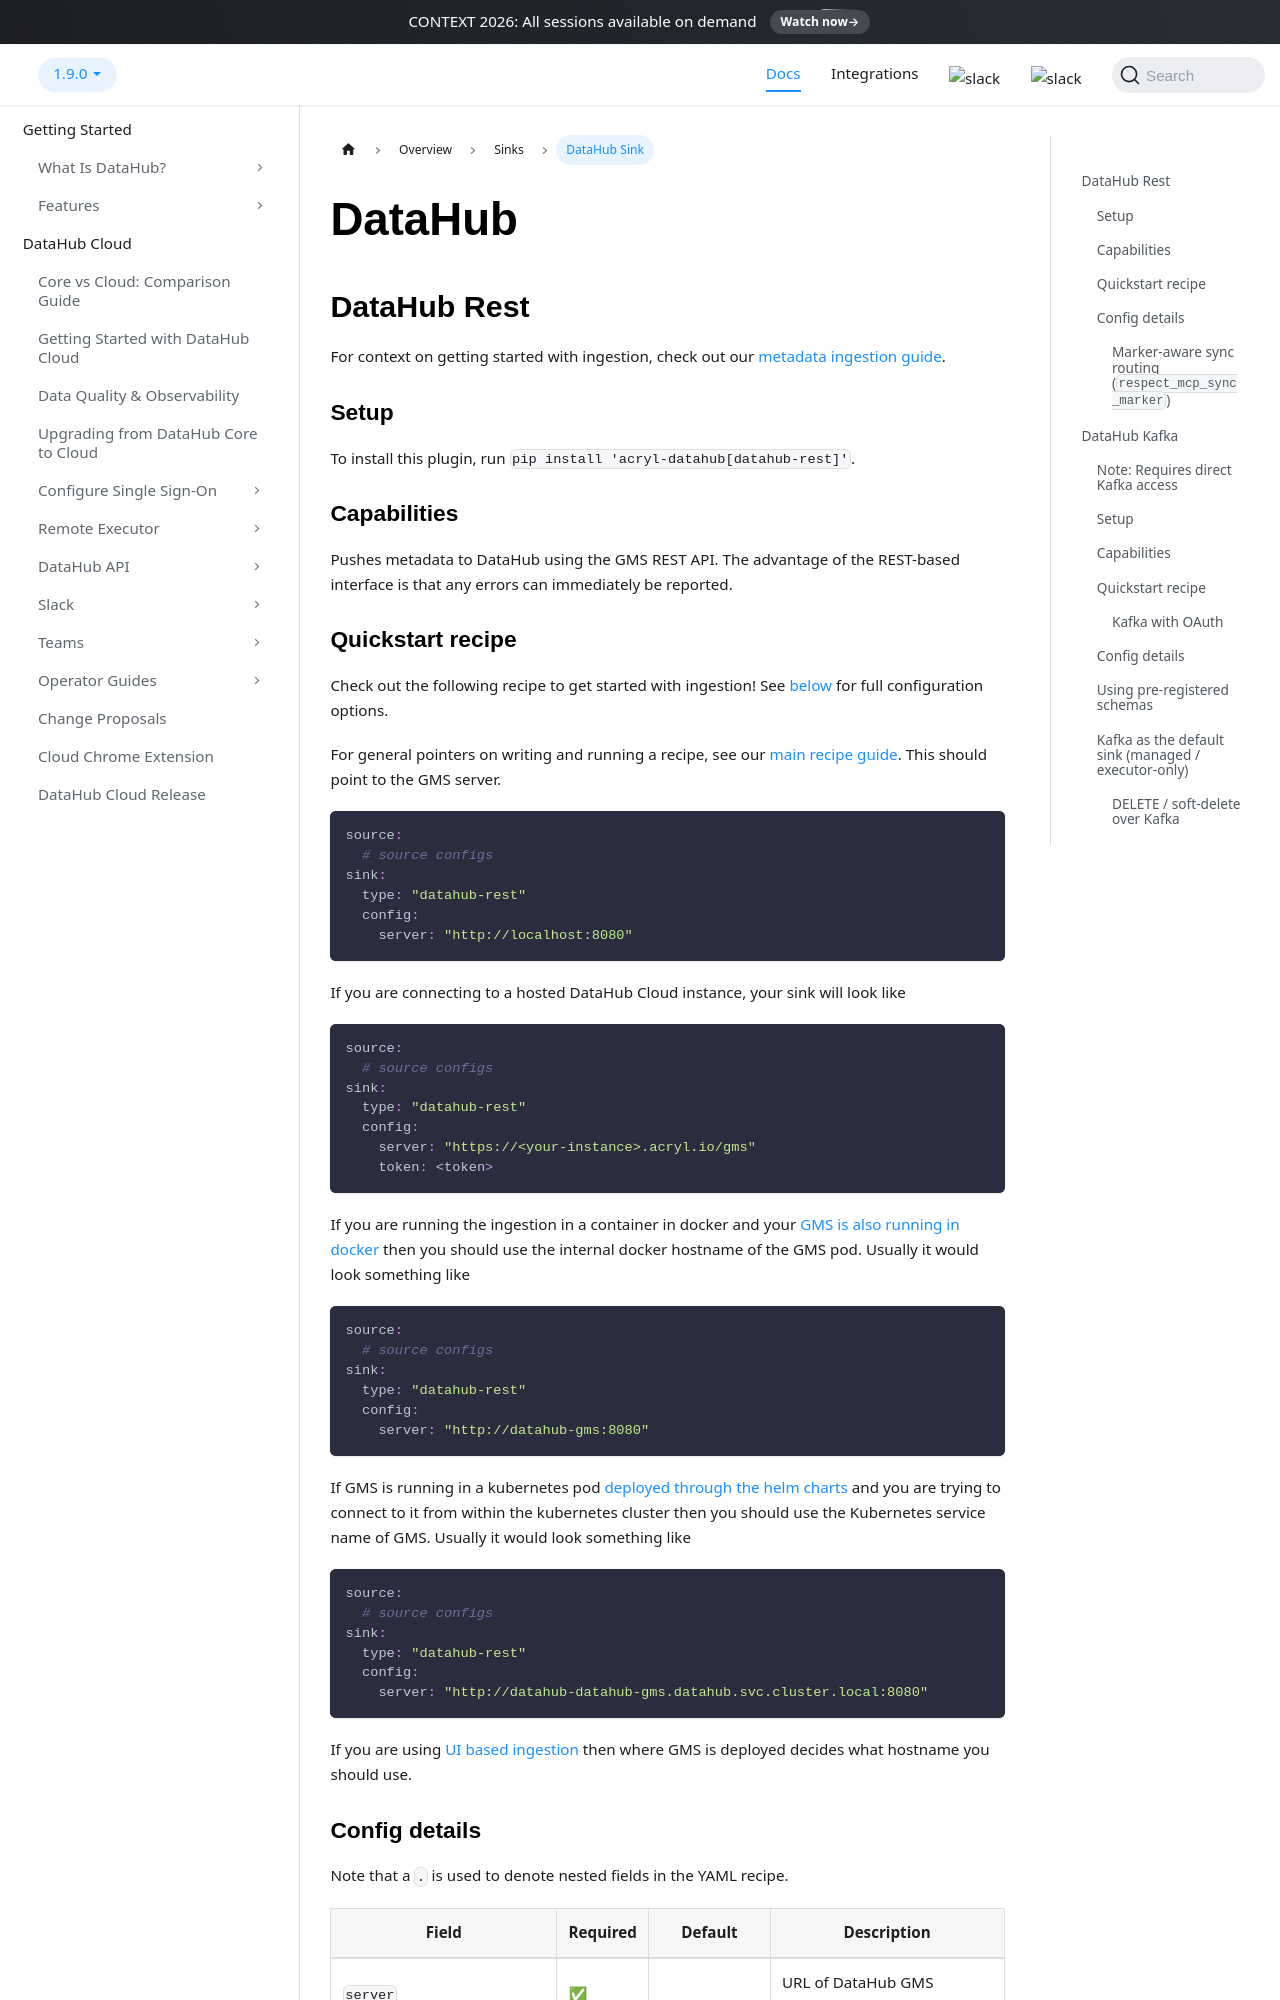

repository: datahub-project/datahub · page: docs/metadata-ingestion/sink_docs/datahub/index.html · generator: docusaurus

---
title: DataHub Sink
description: "Configure the DataHub REST sink to emit metadata events from ingestion pipelines to a DataHub GMS or DataHub Cloud instance."
---

# DataHub

## DataHub Rest

For context on getting started with ingestion, check out our [metadata ingestion guide](../README.md).

### Setup

To install this plugin, run `pip install 'acryl-datahub[datahub-rest]'`.

### Capabilities

Pushes metadata to DataHub using the GMS REST API. The advantage of the REST-based interface
is that any errors can immediately be reported.

### Quickstart recipe

Check out the following recipe to get started with ingestion! See [below](#config-details) for full configuration options.

For general pointers on writing and running a recipe, see our [main recipe guide](../README.md#recipes). This should point to the GMS server.

```yml
source:
  # source configs
sink:
  type: "datahub-rest"
  config:
    server: "http://localhost:8080"
```

If you are connecting to a hosted DataHub Cloud instance, your sink will look like

```yml
source:
  # source configs
sink:
  type: "datahub-rest"
  config:
    server: "https://<your-instance>.acryl.io/gms"
    token: <token>
```

If you are running the ingestion in a container in docker and your [GMS is also running in docker](../../docker/README.md) then you should use the internal docker hostname of the GMS pod. Usually it would look something like

```yml
source:
  # source configs
sink:
  type: "datahub-rest"
  config:
    server: "http://datahub-gms:8080"
```

If GMS is running in a kubernetes pod [deployed through the helm charts](../../docs/deploy/kubernetes.md) and you are trying to connect to it from within the kubernetes cluster then you should use the Kubernetes service name of GMS. Usually it would look something like

```yml
source:
  # source configs
sink:
  type: "datahub-rest"
  config:
    server: "http://datahub-datahub-gms.datahub.svc.cluster.local:8080"
```

If you are using [UI based ingestion](../../docs/ui-ingestion.md) then where GMS is deployed decides what hostname you should use.
